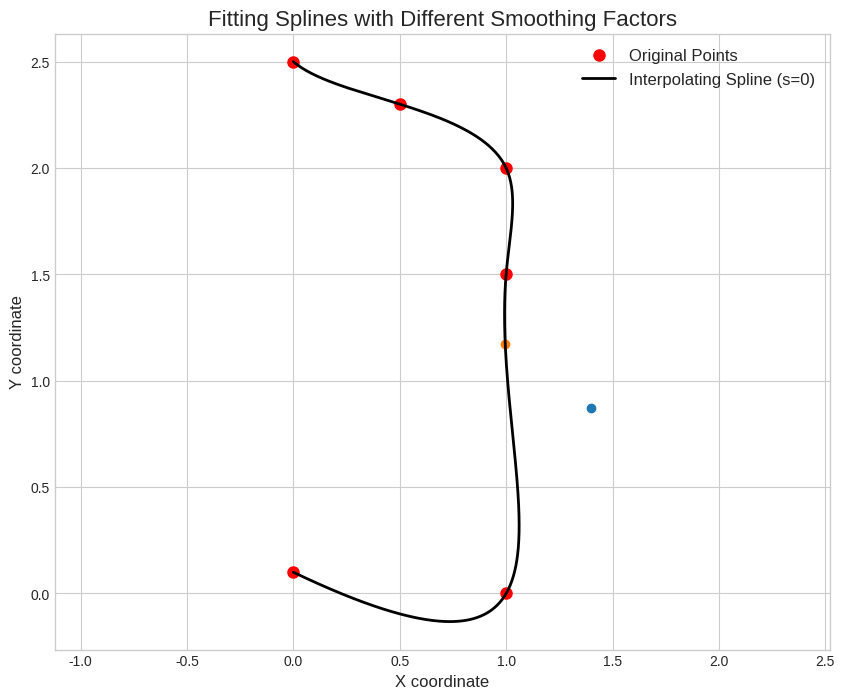

Source code (Python):
import numpy as np
from scipy import interpolate
import matplotlib.pyplot as plt

def fit_smoothing_spline(points, smoothing_factor=0,n=500):
    """
    Fits a smoothing spline to a sequence of 2D points and calculates its heading.

    Args:
        points (np.ndarray): An array of shape (N, 2) representing the 2D points.
        smoothing_factor (float): A non-negative smoothing factor.
                                  s=0 corresponds to an interpolating spline.
                                  A larger s means more smoothing. A good starting
                                  point is len(points).

    Returns:
        tuple: A tuple containing:
               - x_fine (np.ndarray): Evaluated x-coordinates of the spline.
               - y_fine (np.ndarray): Evaluated y-coordinates of the spline.
               - theta_fine (np.ndarray): Heading angle (in radians) at each point.
    """
    # Unpack the points into x and y
    x = points[:, 0]
    y = points[:, 1]
    num_points = points.shape[0]
    if num_points <= 3:
            # The 'curve' is just the original points connected by lines.
            # We return the points' coordinates directly.
        print(f"Warning: {num_points} points provided. Cannot fit a cubic spline (k=3). "
                "Falling back to straight line segments.")
        x = points[:, 0]
        y = points[:, 1]
        
        # Calculate headings for the N-1 segments between points
        dx = np.diff(x)
        dy = np.diff(y)
        segment_headings = np.arctan2(dy, dx)
        
        # Create an array of the correct size (N) to store the heading at each point
        headings = np.zeros(num_points)
        
        # The heading at each point is the direction of the segment leaving it
        headings[:-1] = segment_headings
        
        # For the last point, there's no leaving segment.
        # A reasonable convention is to use the heading of the segment arriving at it.
        headings[-1] = segment_headings[-1]
        # Calculate heading for each segment start point
        segment_headings = np.arctan2(dy, dx)
        return points[:, 0], points[:, 1],segment_headings,np.linalg.norm(points-points[:0],axis=1)
    # --- 1. Parameterization ---
    # We use cumulative chordal distance as the parameter t.
    distance = np.cumsum(np.sqrt(np.sum(np.diff(points, axis=0)**2, axis=1)))
    t = np.insert(distance, 0, 0)

    # Ensure t is strictly increasing
    if not np.all(np.diff(t) > 0):
        for i in range(1, len(t)):
            if t[i] <= t[i-1]:
                t[i] = t[i-1] + 1e-6

    # --- 2. Spline Fitting ---
    # Fit a cubic B-spline for x(t) and y(t) separately.
    tck_x = interpolate.splrep(t, x, s=smoothing_factor, k=3)
    tck_y = interpolate.splrep(t, y, s=smoothing_factor, k=3)

    # --- 3. Evaluation and Derivative Calculation ---
    # Evaluate the splines on a finer grid of the parameter t.
    t_fine = np.linspace(t.min(), t.max(), n)
    
    # Evaluate spline positions
    x_fine = interpolate.splev(t_fine, tck_x)
    y_fine = interpolate.splev(t_fine, tck_y)

    # Evaluate spline first derivatives (dx/dt, dy/dt)
    dx_dt = interpolate.splev(t_fine, tck_x, der=1)
    dy_dt = interpolate.splev(t_fine, tck_y, der=1)

    # --- 4. Calculate Heading ---
    # The heading is the angle of the tangent vector (dx/dt, dy/dt)
    theta_fine = np.arctan2(dy_dt, dx_dt)

    return np.vstack((x_fine,y_fine)).T,theta_fine,t_fine


def get_goal(wps,distance,x,y,lookahead):
    d = np.linalg.norm(wps-np.array([[x,y]]),axis=1)
    index = np.argmin(d)
    distance = np.absolute(distance[index:]-distance[index]-lookahead)
    lookahead_idx = np.argmin(distance)
    target_idx =  index+lookahead_idx
    return target_idx

class Planner:
    def __init__(self,lookahead =0.2):
        self.wps = None
        self.lookahead = lookahead

    def update_waypoints(self,waypoints):
        self.wps,self.theta,self.distance = fit_smoothing_spline(waypoints,n=500)

    #gets the
    def _step(self,x,y,theta,lookahead):
        idx = get_goal(self.wps,self.distance,x,y,lookahead)
        target_pos = self.wps[idx]
        target_pos[0]# 
        target_pos[1] #

        dx = target_pos[0]-x
        dy = target_pos[1]-y

        ddx = np.cos(-theta)*dx-np.sin(-theta)*dy
        ddy = np.sin(-theta)*dx+np.cos(-theta)*dy
        
        dt = np.arctan2(ddy,ddx)

        target_heading = self.theta[idx]-theta
        if(target_heading>np.pi):
            target_heading-=np.pi*2
        if(target_heading<-np.pi):
            target_heading+=np.pi*2

        w1 =(ddx*ddx+ddy*ddy)*10
        w2 = 1
        dt = (w2*target_heading+w1*dt)/(w1+w2)
        return ddx*3,ddy*3,dt
    def step(self,x,y,theta):
        return self._step(x,y,theta,self.lookahead)
    

# --- Main part of the script ---
if __name__ == "__main__":
    # Define a sequence of 2D points.
    # These points have some noise and a sharp turn to demonstrate the smoothing.
    points = np.array([
        [0, 0], [1, -2.5], [2, -3], [3, -2], 
        [4, -2], [5, -1], [6, 1.2], [7, 2.2], 
        [7.5, 4], [7, 6], [6, 7], [4.5, 7.2], 
        [3, 6], [2, 4.5], [1.5, 3.5]
    ])

    points = np.array([
    [0, 0.1], [1, 0],[1, 1.5],[1, 2],[0.5,2.3],[0,2.5]

    ])


    # --- Fit splines with different smoothing factors ---
    
    # Case 1: Interpolating spline (high curvature)
    # s=0 means the spline must pass through all points.
    wps,theta_interp,distance = fit_smoothing_spline(points, smoothing_factor=0)

  

    # --- Plot the results ---
    plt.style.use('seaborn-v0_8-whitegrid')
    fig, ax = plt.subplots(figsize=(10, 8))

    # Plot the original points
    ax.plot(points[:, 0], points[:, 1], 'ro', label='Original Points', markersize=8)

    # Plot the splines
    ax.plot(wps[:,0], wps[:,1], 'k-', lw=2, label='Interpolating Spline (s=0)')

    tx,ty = 1.4,0.87
    idx = get_goal(wps,distance,tx,ty,0.3)
    goal = wps[idx]
    ax.scatter(tx,ty)
    ax.scatter(goal[0],goal[1])

    # Configure the plot
    ax.set_title('Fitting Splines with Different Smoothing Factors', fontsize=16)
    ax.set_xlabel('X coordinate', fontsize=12)
    ax.set_ylabel('Y coordinate', fontsize=12)
    ax.legend(fontsize=12)
    ax.axis('equal')
    plt.show()

